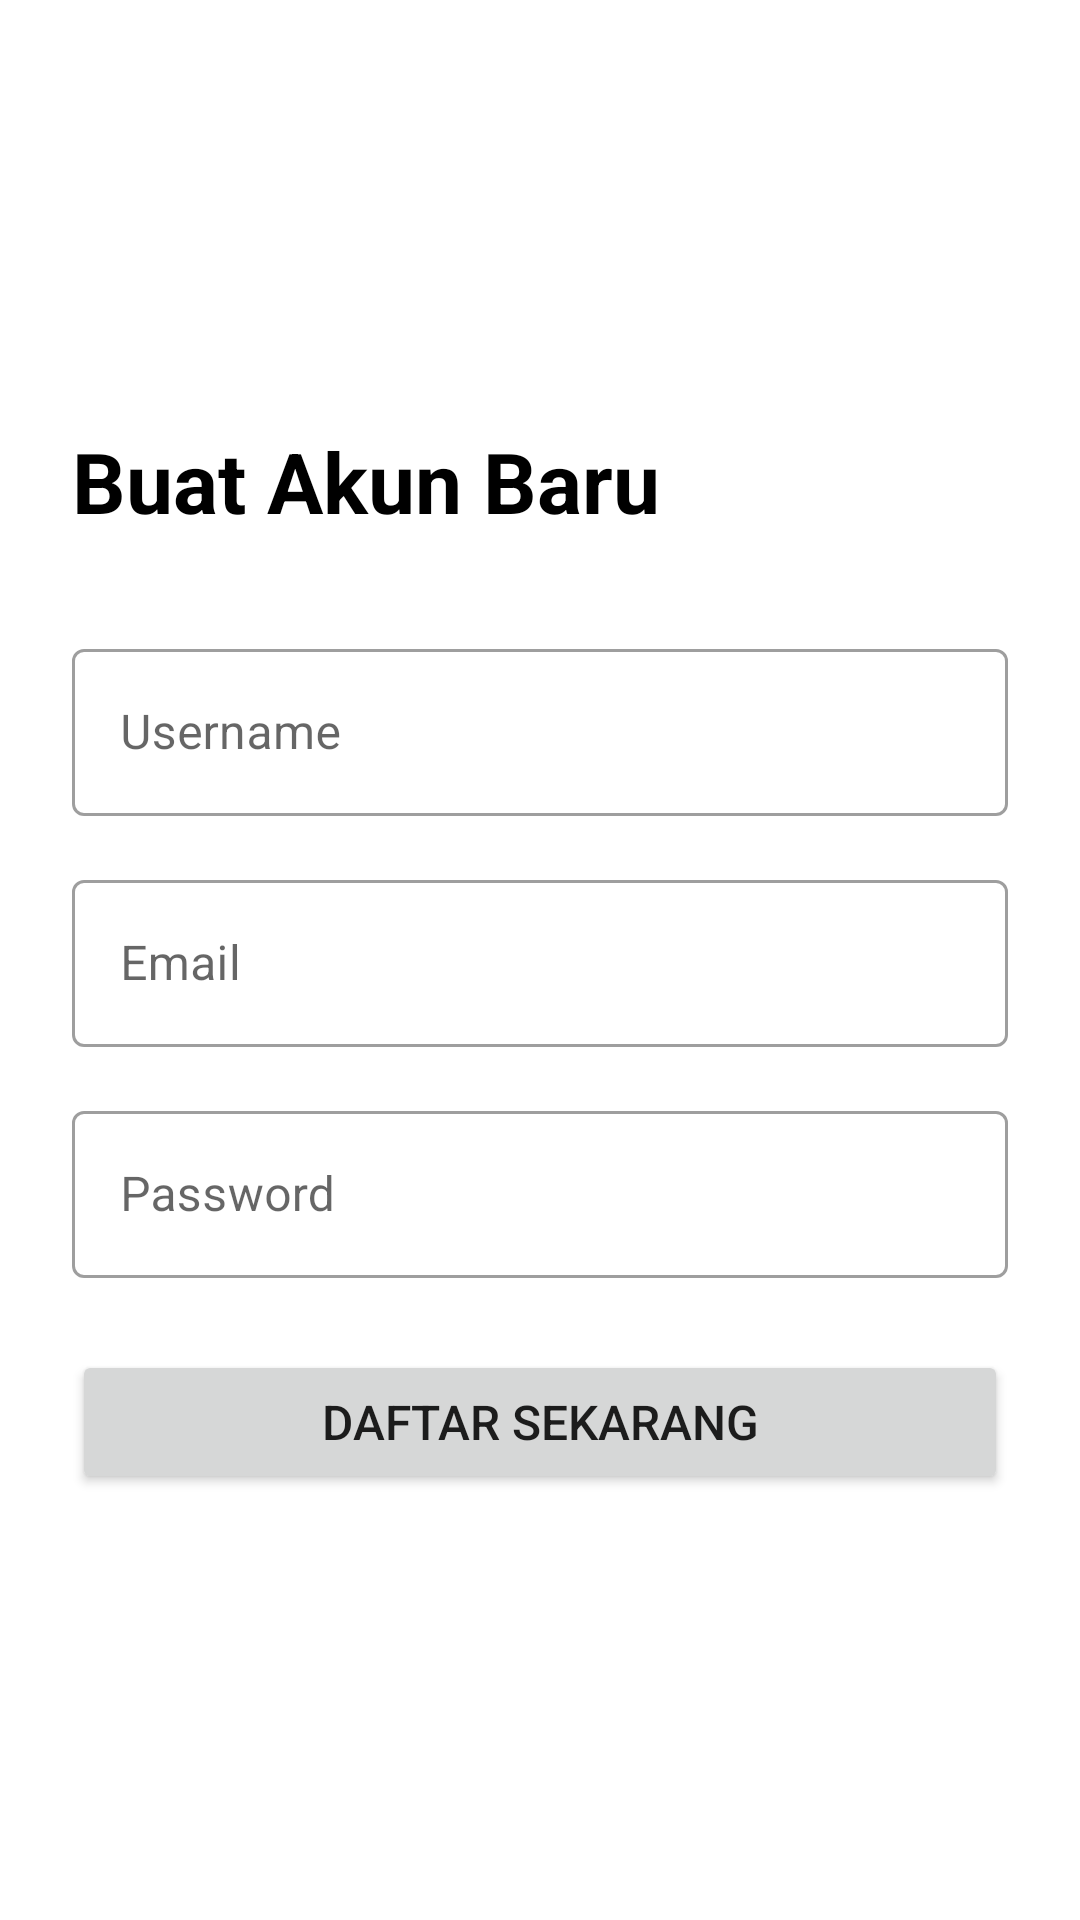

Layout XML and referenced resources for this Android screen:
<!-- AndroidManifest.xml: application theme Theme.AstrantiaBooks3 -->
<!-- res/layout/activity_register.xml -->
<?xml version="1.0" encoding="utf-8"?>
<ScrollView xmlns:android="http://schemas.android.com/apk/res/android"
    xmlns:tools="http://schemas.android.com/tools"
    android:layout_width="match_parent"
    android:layout_height="match_parent"
    android:fillViewport="true"
    android:padding="24dp"
    android:background="@android:color/white"
    tools:context=".activities.RegisterActivity">

    <LinearLayout
        android:layout_width="match_parent"
        android:layout_height="wrap_content"
        android:orientation="vertical"
        android:gravity="center_vertical">

        <TextView
            android:layout_width="wrap_content"
            android:layout_height="wrap_content"
            android:text="Buat Akun Baru"
            android:textSize="28sp"
            android:textStyle="bold"
            android:textColor="@android:color/black"
            android:layout_marginBottom="32dp"/>

        <com.google.android.material.textfield.TextInputLayout
            android:layout_width="match_parent"
            android:layout_height="wrap_content"
            android:hint="Username"
            android:layout_marginBottom="16dp"
            style="@style/Widget.MaterialComponents.TextInputLayout.OutlinedBox">

            <com.google.android.material.textfield.TextInputEditText
                android:id="@+id/etRegisterUsername"
                android:layout_width="match_parent"
                android:layout_height="wrap_content"
                android:inputType="textPersonName" />
        </com.google.android.material.textfield.TextInputLayout>

        <com.google.android.material.textfield.TextInputLayout
            android:layout_width="match_parent"
            android:layout_height="wrap_content"
            android:hint="Email"
            android:layout_marginBottom="16dp"
            style="@style/Widget.MaterialComponents.TextInputLayout.OutlinedBox">

            <com.google.android.material.textfield.TextInputEditText
                android:id="@+id/etRegisterEmail"
                android:layout_width="match_parent"
                android:layout_height="wrap_content"
                android:inputType="textEmailAddress" />
        </com.google.android.material.textfield.TextInputLayout>

        <com.google.android.material.textfield.TextInputLayout
            android:layout_width="match_parent"
            android:layout_height="wrap_content"
            android:hint="Password"
            android:layout_marginBottom="24dp"
            style="@style/Widget.MaterialComponents.TextInputLayout.OutlinedBox">

            <com.google.android.material.textfield.TextInputEditText
                android:id="@+id/etRegisterPassword"
                android:layout_width="match_parent"
                android:layout_height="wrap_content"
                android:inputType="textPassword" />
        </com.google.android.material.textfield.TextInputLayout>

        <Button
            android:id="@+id/btnRegister"
            android:layout_width="match_parent"
            android:layout_height="wrap_content"
            android:text="Daftar Sekarang"
            android:padding="12dp"
            android:textSize="16sp"/>

    </LinearLayout>
</ScrollView>
<!-- resources referenced by this layout -->
<resources>
  <style name="Theme.AstrantiaBooks3" parent="Theme.MaterialComponents.DayNight.NoActionBar">
  
          <item name="colorPrimary">@color/purple_500</item>
          <item name="colorPrimaryVariant">@color/purple_700</item>
          <item name="colorOnPrimary">@color/white</item>
  
          <item name="colorSecondary">@color/teal_200</item>
          <item name="colorSecondaryVariant">@color/teal_700</item>
          <item name="colorOnSecondary">@color/black</item>
  
          <item name="android:statusBarColor">?attr/colorPrimaryVariant</item>
  
      </style>
  <color name="purple_500">#FF6200EE</color>
  <color name="purple_700">#FF3700B3</color>
  <color name="white">#FFFFFF</color>
  <color name="teal_200">#FF03DAC5</color>
  <color name="teal_700">#FF018786</color>
  <color name="black">#FF000000</color>
</resources>
